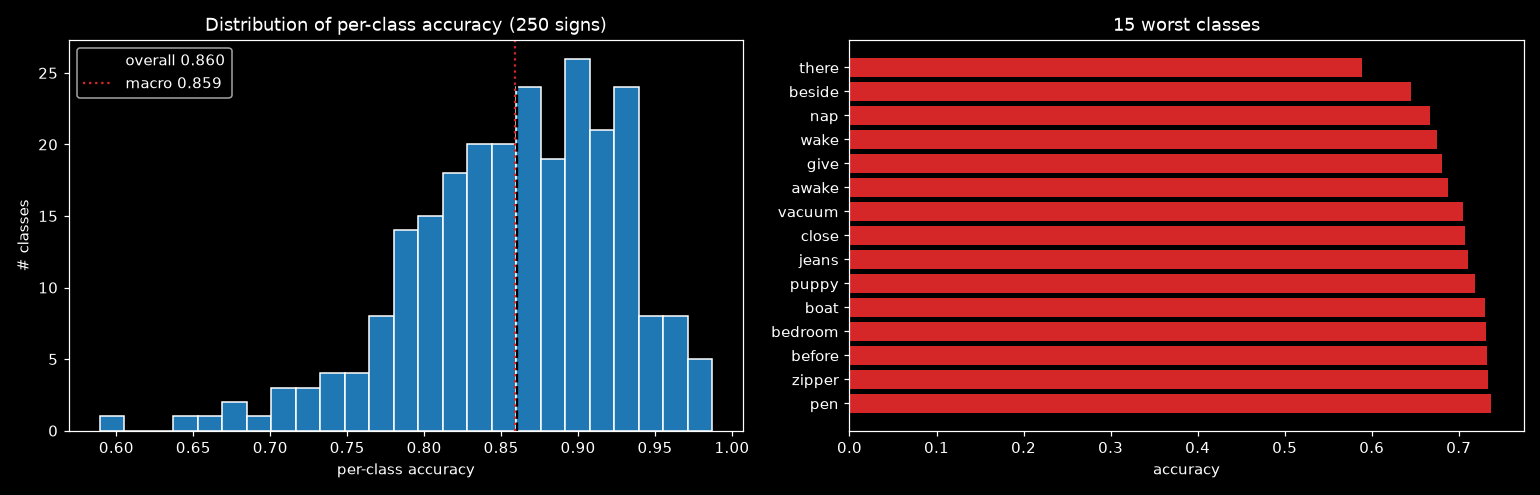

Source data for this figure (header and first rows):
label, sign, accuracy, n_val
216, there, 0.589, 73
21, beside, 0.6452, 62
150, nap, 0.6667, 78
233, wake, 0.675, 80
95, give, 0.6812, 69
11, awake, 0.6875, 80
231, vacuum, 0.7049, 61
46, close, 0.7067, 75
126, jeans, 0.7105, 76
179, puppy, 0.7183, 71
27, boat, 0.7297, 74
18, bedroom, 0.7308, 78
20, before, 0.7324, 71
249, zipper, 0.7333, 60
167, pen, 0.7375, 80
166, pajamas, 0.7436, 78
97, go, 0.7564, 78
188, room, 0.7568, 74
161, open, 0.7606, 71
74, fall, 0.7632, 76
187, ride, 0.7681, 69
136, look, 0.7711, 83
41, cheek, 0.7733, 75
152, night, 0.7761, 67
235, wet, 0.7763, 76
80, finger, 0.7763, 76
76, fast, 0.7778, 72
200, sleepy, 0.7778, 81
124, into, 0.7808, 73
149, mouth, 0.7821, 78
225, touch, 0.7838, 74
153, no, 0.7838, 74
42, child, 0.7857, 70
206, sticky, 0.7857, 70
139, make, 0.7875, 80
185, red, 0.7895, 76
84, fish, 0.7895, 76
69, elephant, 0.7895, 76
247, yucky, 0.7895, 76
111, hear, 0.7901, 81
170, person, 0.7903, 62
127, jump, 0.7922, 77
1, after, 0.7971, 69
241, will, 0.7973, 74
70, empty, 0.7973, 74
12, backyard, 0.7973, 74
160, on, 0.7973, 74
205, stay, 0.8, 75
61, down, 0.8, 65
13, bad, 0.8, 75
134, lips, 0.8025, 81
3, all, 0.8052, 77
186, refrigerator, 0.8082, 73
180, puzzle, 0.8088, 68
72, eye, 0.8101, 79
66, dryer, 0.8108, 74
28, book, 0.8108, 74
38, cat, 0.8125, 80
144, mitten, 0.8133, 75
227, tree, 0.8158, 76
... 190 more rows
